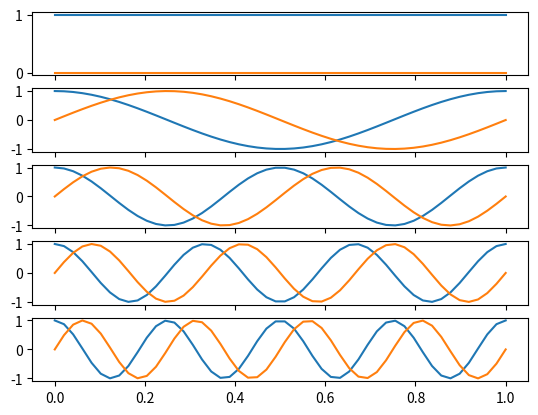

Recreate this plot in Python.
import math
from matplotlib import pyplot as plt
import numpy as np

N = 5


def euler(t, k):
    return np.exp(math.tau * 1j * k * t)


def main():

    fig, ax = plt.subplots(N, 1, sharex=True)
    x = np.linspace(0, 1, num=50)

    for k in range(N):
        y1 = np.real(euler(x, k))
        y2 = np.imag(euler(x, k))

        ax[k].plot(x, y1)
        ax[k].plot(x, y2)

    plt.show()


if __name__ == "__main__":
    main()
